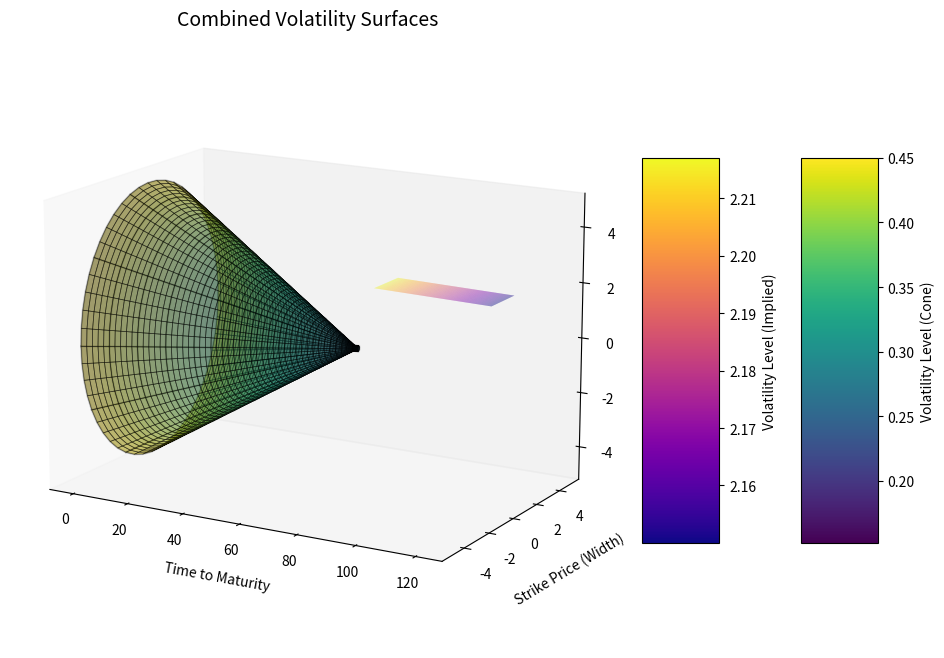

Recreate this plot in Python.
import numpy as np
import matplotlib.pyplot as plt
from mpl_toolkits.mplot3d import Axes3D
from matplotlib import cm

# Define parameters for a circular base
radius = 5  # Increased radius for wider surface
height = 25  # Increased height to make it more cone-like
n_points = 50  # Number of points for the circular base

# Create points for full circle
theta = np.linspace(0, 2*np.pi, n_points)
z = np.linspace(0, height, n_points)
theta, z = np.meshgrid(theta, z)

# Calculate coordinates for a horizontal cone pointing right
r = np.maximum(0.1, (height - z) * (radius / height))  # Prevent radius from going to exactly zero
x = z * 3  # Stretch the cone horizontally by scaling z
y = -r * np.cos(theta)  # Flip the cone by negating y
z = r * np.sin(theta)

# Create the volatility surface
def create_vol_surface(x, y, z):
    # Adjusted formula to create more pronounced cone effect
    distance_from_axis = np.sqrt(y**2 + z**2) / radius
    time_factor = x/np.max(x)  # Normalize x to [0,1]
    return 0.15 + 0.2 * (1 - time_factor) + 0.1 * distance_from_axis

vol_surface = create_vol_surface(x, y, z)

# Create the 3D plot
fig = plt.figure(figsize=(12, 10))
ax = fig.add_subplot(111, projection='3d')

# Plot the first surface (horizontal cone)
surf1 = ax.plot_surface(x, y, z,
                        facecolors=cm.viridis(vol_surface/vol_surface.max()),
                        alpha=0.6,
                        edgecolor='black',
                        linewidth=0.5)

# Add gridlines on the surface for the first cone
for i in range(0, n_points, 5):
    ax.plot(x[i, :], y[i, :], z[i, :], 'k-', alpha=0.2)
    ax.plot(x[:, i], y[:, i], z[:, i], 'k-', alpha=0.2)

# Define parameters for the second plot (cone of implied volatility)
strike_range = np.linspace(80, 120, 50)  # Focusing on a narrower strike range around ATM
maturity_range = np.linspace(0.1, 2, 50)  # Time to maturity in years
ATM_strike = 100

# Create meshgrid for the second plot
strikes, maturities = np.meshgrid(strike_range, maturity_range)

# Generate the surface for the second plot
iv_surface = create_vol_surface(strikes, maturities, ATM_strike)

# Plot the second surface (cone of implied volatility)
surf2 = ax.plot_surface(strikes, maturities, iv_surface,
                        cmap=cm.plasma,
                        alpha=0.5,
                        edgecolor='none')

# Customize the plot
ax.set_title("Combined Volatility Surfaces", fontsize=14, pad=20)
ax.set_xlabel("Time to Maturity", labelpad=10)
ax.set_ylabel("Strike Price (Width)", labelpad=10)
ax.set_zlabel("Strike Price (Height)", labelpad=10)

# Add colorbar for both surfaces
norm1 = plt.Normalize(vol_surface.min(), vol_surface.max())
sm1 = plt.cm.ScalarMappable(cmap=cm.viridis, norm=norm1)
fig.colorbar(sm1, ax=ax, shrink=0.5, aspect=5, label="Volatility Level (Cone)")

norm2 = plt.Normalize(iv_surface.min(), iv_surface.max())
sm2 = plt.cm.ScalarMappable(cmap=cm.plasma, norm=norm2)
fig.colorbar(sm2, ax=ax, shrink=0.5, aspect=5, label="Volatility Level (Implied)")

# Set the viewing angle
ax.view_init(elev=15, azim=-60)

# Adjust aspect ratio
ax.set_box_aspect([1.5, 1, 1])

# Remove background grid
ax.grid(False)

plt.show()